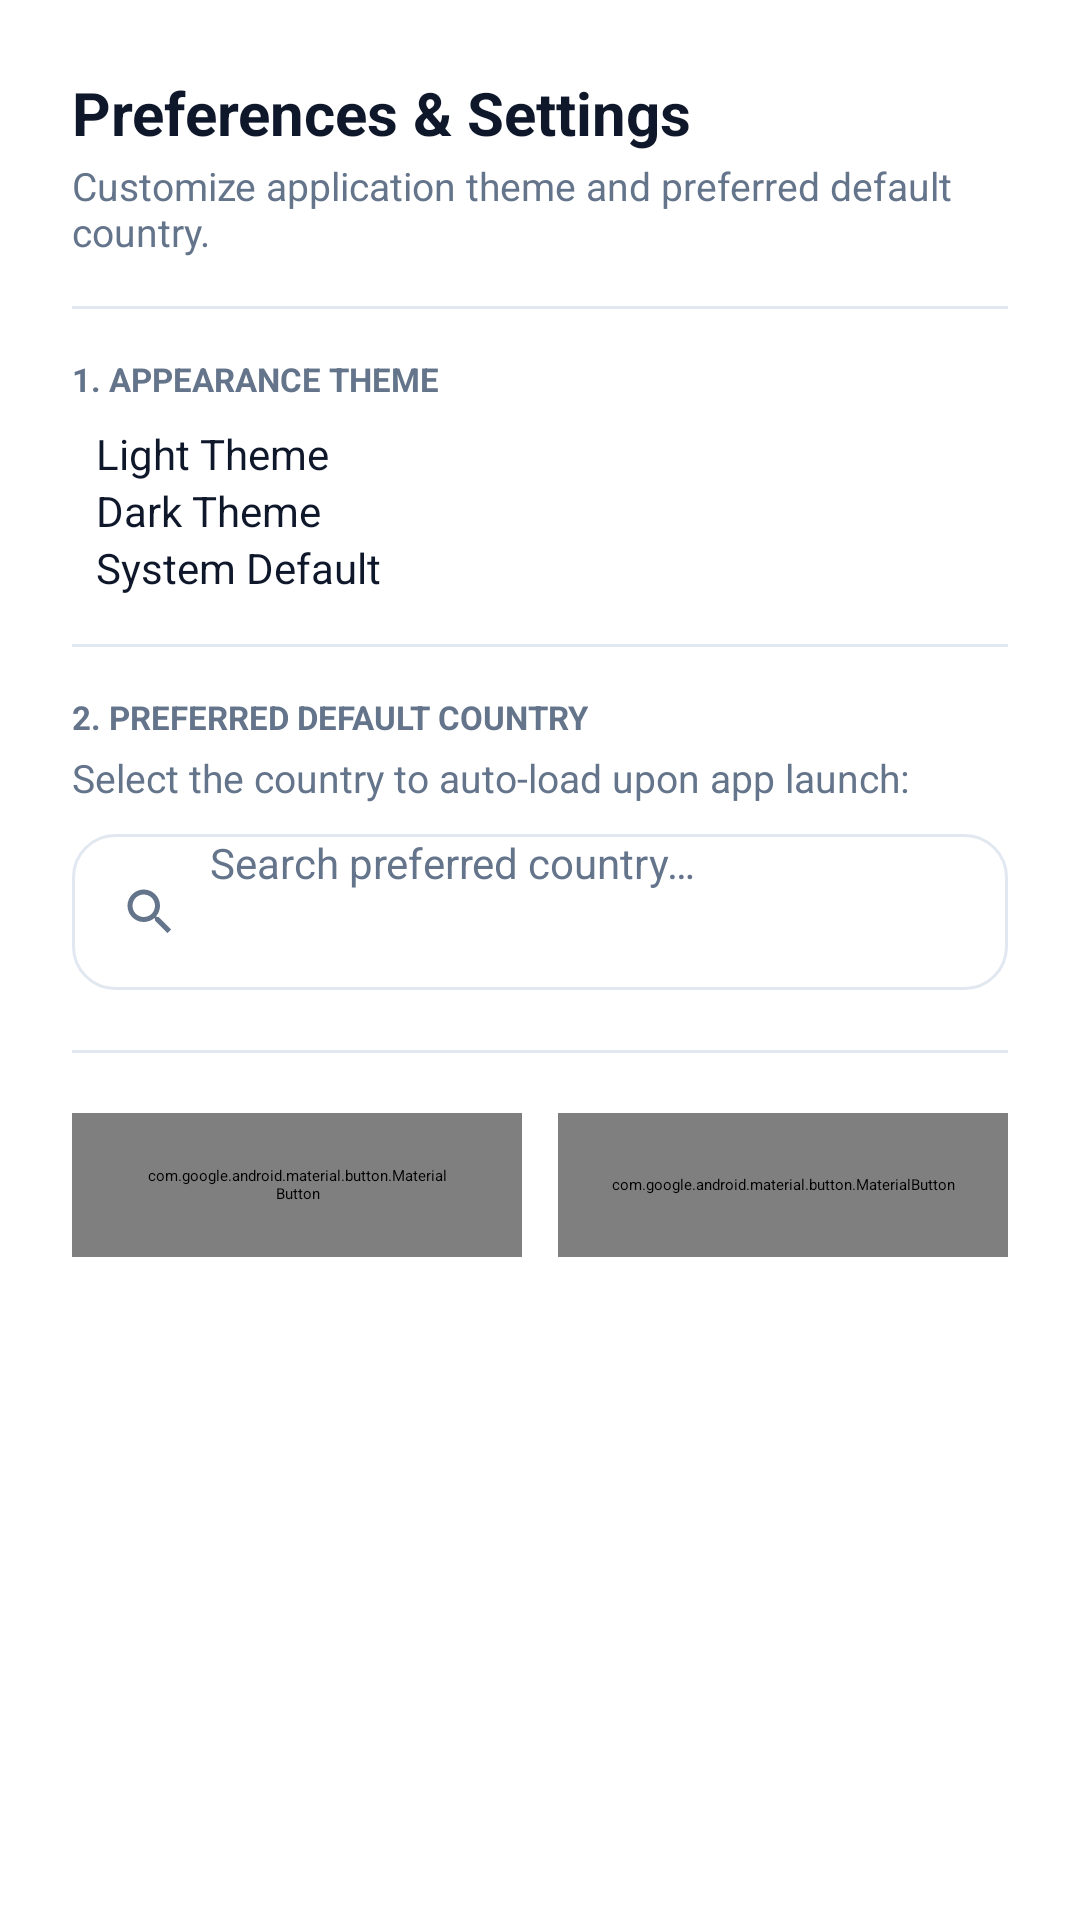

The Android layout XML behind this screen, and the referenced resources:
<!-- AndroidManifest.xml: application theme Theme.GlobalInsights -->
<!-- res/layout/dialog_preferences.xml -->
<?xml version="1.0" encoding="utf-8"?>
<LinearLayout xmlns:android="http://schemas.android.com/apk/res/android"
    xmlns:app="http://schemas.android.com/apk/res-auto"
    android:layout_width="match_parent"
    android:layout_height="wrap_content"
    android:background="@color/surface_card"
    android:orientation="vertical"
    android:padding="24dp">

    
    <TextView
        android:layout_width="wrap_content"
        android:layout_height="wrap_content"
        android:text="@string/settings_title"
        android:textColor="@color/text_primary"
        android:textSize="20sp"
        android:textStyle="bold" />

    <TextView
        android:layout_width="wrap_content"
        android:layout_height="wrap_content"
        android:layout_marginTop="2dp"
        android:text="@string/settings_subtitle"
        android:textColor="@color/text_secondary"
        android:textSize="13sp" />

    <View
        android:layout_width="match_parent"
        android:layout_height="1dp"
        android:layout_marginVertical="16dp"
        android:background="@color/border_color" />

    
    <TextView
        android:layout_width="wrap_content"
        android:layout_height="wrap_content"
        android:text="@string/settings_section_appearance"
        android:textColor="@color/text_secondary"
        android:textSize="11sp"
        android:textStyle="bold" />

    <RadioGroup
        android:id="@+id/rgTheme"
        android:layout_width="match_parent"
        android:layout_height="wrap_content"
        android:layout_marginTop="8dp">

        <RadioButton
            android:id="@+id/rbLight"
            android:layout_width="wrap_content"
            android:layout_height="wrap_content"
            android:paddingStart="8dp"
            android:paddingEnd="8dp"
            android:text="@string/settings_theme_light"
            android:textColor="@color/text_primary"
            android:textSize="14sp" />

        <RadioButton
            android:id="@+id/rbDark"
            android:layout_width="wrap_content"
            android:layout_height="wrap_content"
            android:paddingStart="8dp"
            android:paddingEnd="8dp"
            android:text="@string/settings_theme_dark"
            android:textColor="@color/text_primary"
            android:textSize="14sp" />

        <RadioButton
            android:id="@+id/rbSystem"
            android:layout_width="wrap_content"
            android:layout_height="wrap_content"
            android:paddingStart="8dp"
            android:paddingEnd="8dp"
            android:text="@string/settings_theme_system"
            android:textColor="@color/text_primary"
            android:textSize="14sp" />
    </RadioGroup>

    <View
        android:layout_width="match_parent"
        android:layout_height="1dp"
        android:layout_marginVertical="16dp"
        android:background="@color/border_color" />

    
    <TextView
        android:layout_width="wrap_content"
        android:layout_height="wrap_content"
        android:text="@string/settings_section_country"
        android:textColor="@color/text_secondary"
        android:textSize="11sp"
        android:textStyle="bold" />

    <TextView
        android:layout_width="wrap_content"
        android:layout_height="wrap_content"
        android:layout_marginTop="4dp"
        android:text="@string/settings_country_desc"
        android:textColor="@color/text_secondary"
        android:textSize="13sp" />

    <LinearLayout
        android:layout_width="match_parent"
        android:layout_height="52dp"
        android:layout_marginTop="10dp"
        android:background="@drawable/bg_search_box"
        android:gravity="center_vertical"
        android:orientation="horizontal"
        android:paddingHorizontal="16dp">

        <ImageView
            android:layout_width="20dp"
            android:layout_height="20dp"
            android:contentDescription="@string/cd_search"
            android:src="@drawable/ic_search"
            app:tint="@color/text_secondary" />

        <AutoCompleteTextView
            android:id="@+id/spinnerPreferredCountry"
            android:layout_width="match_parent"
            android:layout_height="match_parent"
            android:layout_marginStart="10dp"
            android:autofillHints="none"
            android:background="@null"
            android:completionThreshold="1"
            android:hint="@string/settings_country_hint"
            android:inputType="textCapWords"
            android:maxLines="1"
            android:textColor="@color/text_primary"
            android:textColorHint="@color/text_secondary"
            android:textSize="14sp" />
    </LinearLayout>

    <View
        android:layout_width="match_parent"
        android:layout_height="1dp"
        android:layout_marginVertical="20dp"
        android:background="@color/border_color" />

    
    <LinearLayout
        android:layout_width="match_parent"
        android:layout_height="wrap_content"
        android:orientation="horizontal">

        <com.google.android.material.button.MaterialButton
            android:id="@+id/btnCancelPreferences"
            style="@style/Widget.Material3.Button.OutlinedButton"
            android:layout_width="0dp"
            android:layout_height="48dp"
            android:layout_marginEnd="6dp"
            android:layout_weight="1"
            android:text="@string/btn_cancel"
            android:textColor="@color/text_secondary"
            android:textSize="14sp"
            app:cornerRadius="12dp"
            app:strokeColor="@color/border_color"
            app:strokeWidth="1dp" />

        <com.google.android.material.button.MaterialButton
            android:id="@+id/btnSavePreferences"
            android:layout_width="0dp"
            android:layout_height="48dp"
            android:layout_marginStart="6dp"
            android:layout_weight="1"
            android:text="@string/btn_save_apply"
            android:textColor="@color/white"
            android:textSize="14sp"
            android:textStyle="bold"
            app:backgroundTint="@color/primary"
            app:cornerRadius="12dp" />
    </LinearLayout>

</LinearLayout>
<!-- resources referenced by this layout -->
<resources>
  <color name="border_color">#E2E8F0</color>
  <color name="primary">#1E40AF</color>
  <color name="surface_card">#FFFFFF</color>
  <color name="text_primary">#0F172A</color>
  <color name="text_secondary">#64748B</color>
  <color name="white">#FFFFFFFF</color>
  <!-- drawable bg_search_box (drawable) -->
  <?xml version="1.0" encoding="utf-8"?>
  <shape xmlns:android="http://schemas.android.com/apk/res/android"
      android:shape="rectangle">
      <solid android:color="@color/surface_card" />
      <corners android:radius="14dp" />
      <stroke
          android:width="1dp"
          android:color="@color/border_color" />
  </shape>
  <!-- drawable ic_search (drawable) -->
  <vector xmlns:android="http://schemas.android.com/apk/res/android"
      android:width="24dp"
      android:height="24dp"
      android:viewportWidth="24"
      android:viewportHeight="24">
      <path
          android:fillColor="#64748B"
          android:pathData="M15.5,14h-0.79l-0.28,-0.27C15.41,12.59 16,11.11 16,9.5 16,5.91 13.09,3 9.5,3S3,5.91 3,9.5 5.91,16 9.5,16c1.61,0 3.09,-0.59 4.23,-1.57l0.27,0.28v0.79l5,4.99L20.49,19l-4.99,-5zM9.5,14C7.01,14 5,11.99 5,9.5S7.01,5 9.5,5 14,7.01 14,9.5 11.99,14 9.5,14z" />
  </vector>
  <string name="btn_cancel">Cancel</string>
  <string name="btn_save_apply">Save &amp; Apply</string>
  <string name="cd_search">Search Icon</string>
  <string name="settings_country_desc">Select the country to auto-load upon app launch:</string>
  <string name="settings_country_hint">Search preferred country…</string>
  <string name="settings_section_appearance">1. APPEARANCE THEME</string>
  <string name="settings_section_country">2. PREFERRED DEFAULT COUNTRY</string>
  <string name="settings_subtitle">Customize application theme and preferred default country.</string>
  <string name="settings_theme_dark">Dark Theme</string>
  <string name="settings_theme_light">Light Theme</string>
  <string name="settings_theme_system">System Default</string>
  <string name="settings_title">Preferences &amp; Settings</string>
  <style name="Theme.GlobalInsights" parent="Base.Theme.GlobalInsights" />
  <style name="Base.Theme.GlobalInsights" parent="Theme.Material3.DayNight.NoActionBar">
          <item name="colorPrimary">@color/primary</item>
          <item name="colorOnPrimary">@color/white</item>
          <item name="android:windowBackground">@color/background_light</item>
          <item name="colorSurface">@color/surface_card</item>
          <item name="colorOnSurface">@color/text_primary</item>
          <item name="dialogTheme">@style/ThemeOverlay.Material3.MaterialAlertDialog</item>
  
          
          <item name="android:windowSplashScreenAnimatedIcon" tools:targetApi="31">@drawable/ic_global_insights_logo</item>
          <item name="android:windowSplashScreenBackground" tools:targetApi="31">@color/primary_dark</item>
          <item name="android:windowSplashScreenIconBackgroundColor" tools:targetApi="31">@color/primary_dark</item>
      </style>
  <color name="background_light">#F8FAFC</color>
  <color name="primary_dark">#0F172A</color>
</resources>
